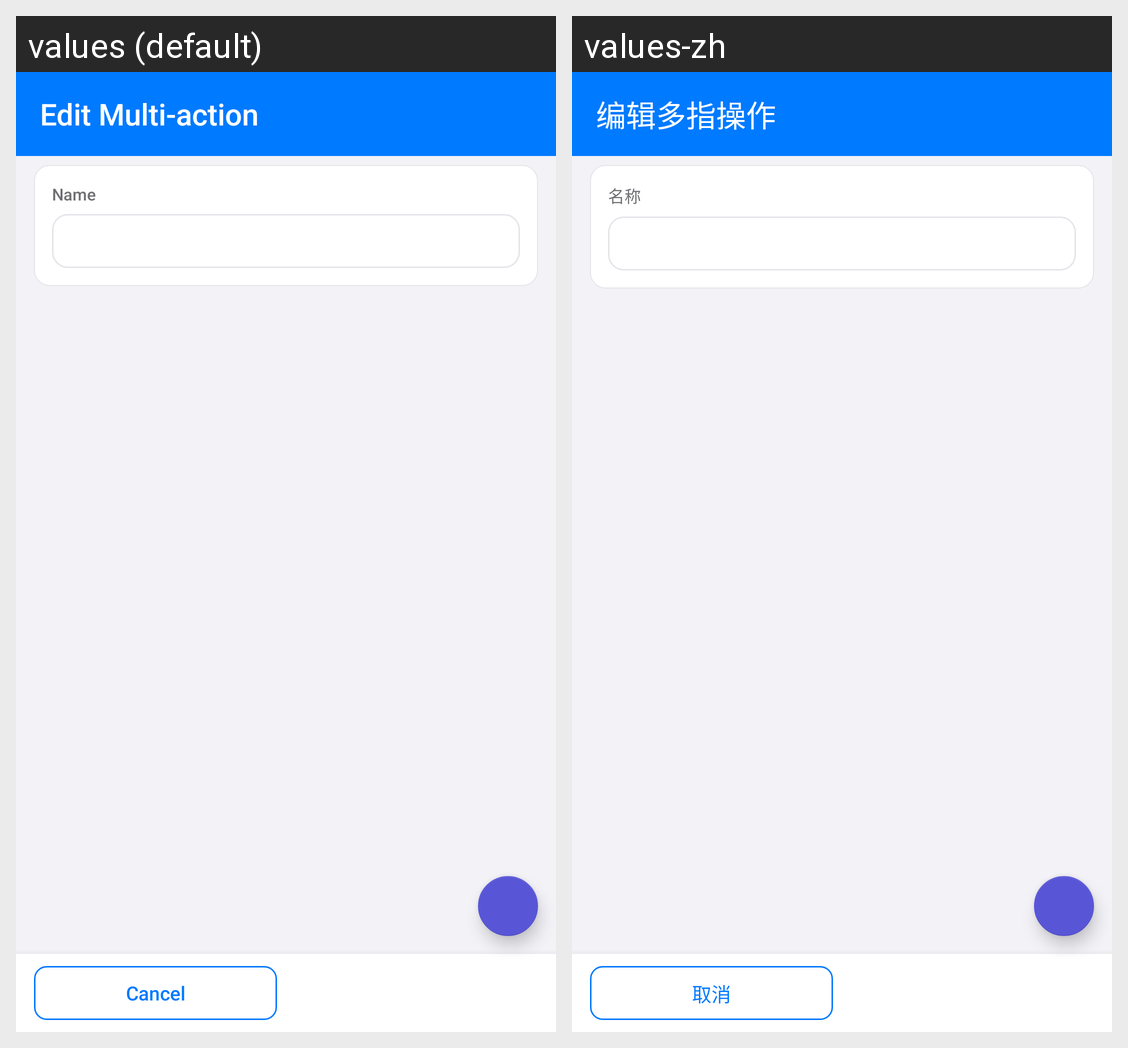

Translations of the strings shown on this Android screen, per locale in the grid:
Android screen res/layout/activity_multi_action_edit.xml rendered under 2 locales, left to right: values (default), values-zh. Device: Nexus 5 (rendered at 1080×1920; each locale shown at half size, 540×960, under a caption strip naming it); theme AppTheme.NoActionBar.
Strings drawn on this screen, with the default value and each locale's value (text and hints the layout hard-codes, and strings that could not be matched under every locale, appear in the picture but are not listed):

edit_multi_action
  values: Edit Multi-action
  values-zh: 编辑多指操作

action_name
  values: Name
  values-zh: 名称

cancel
  values: Cancel
  values-zh: 取消
